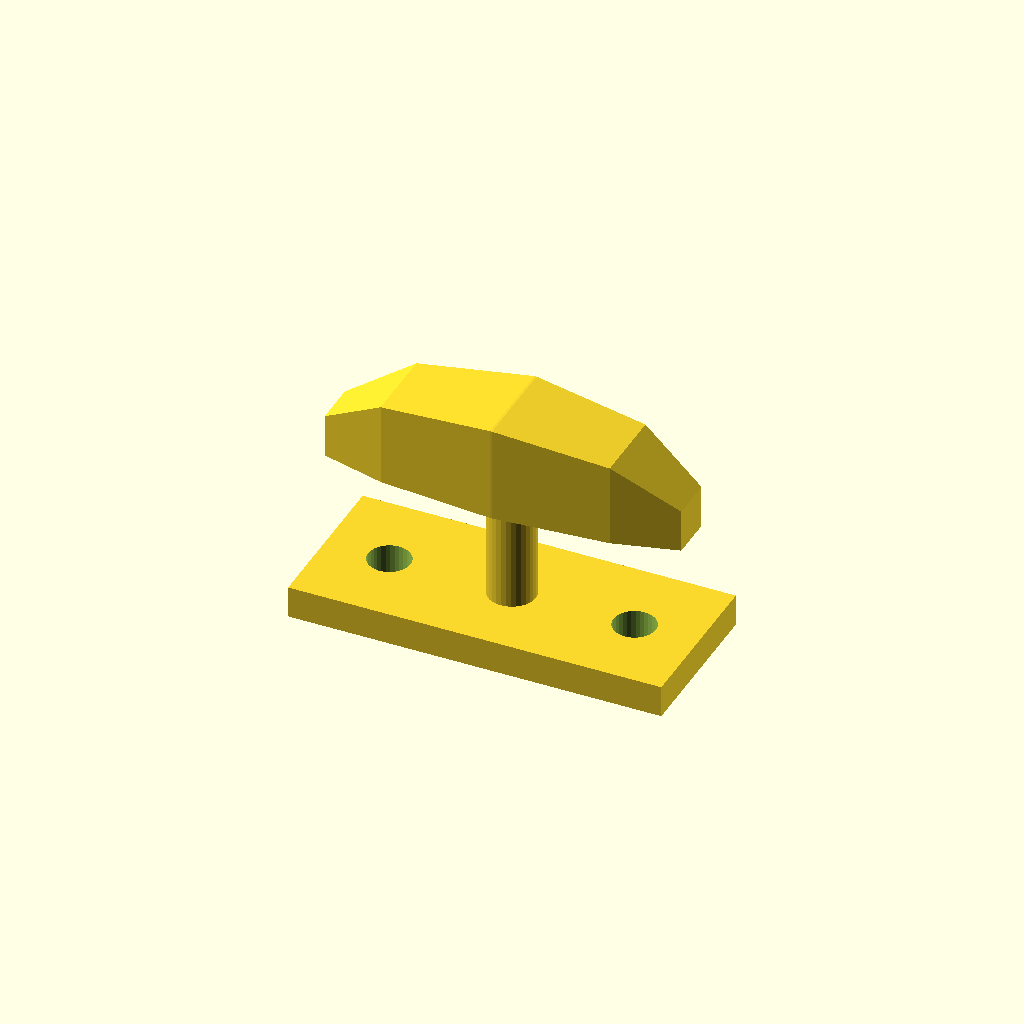
Cell 1: the model at its default parameters.
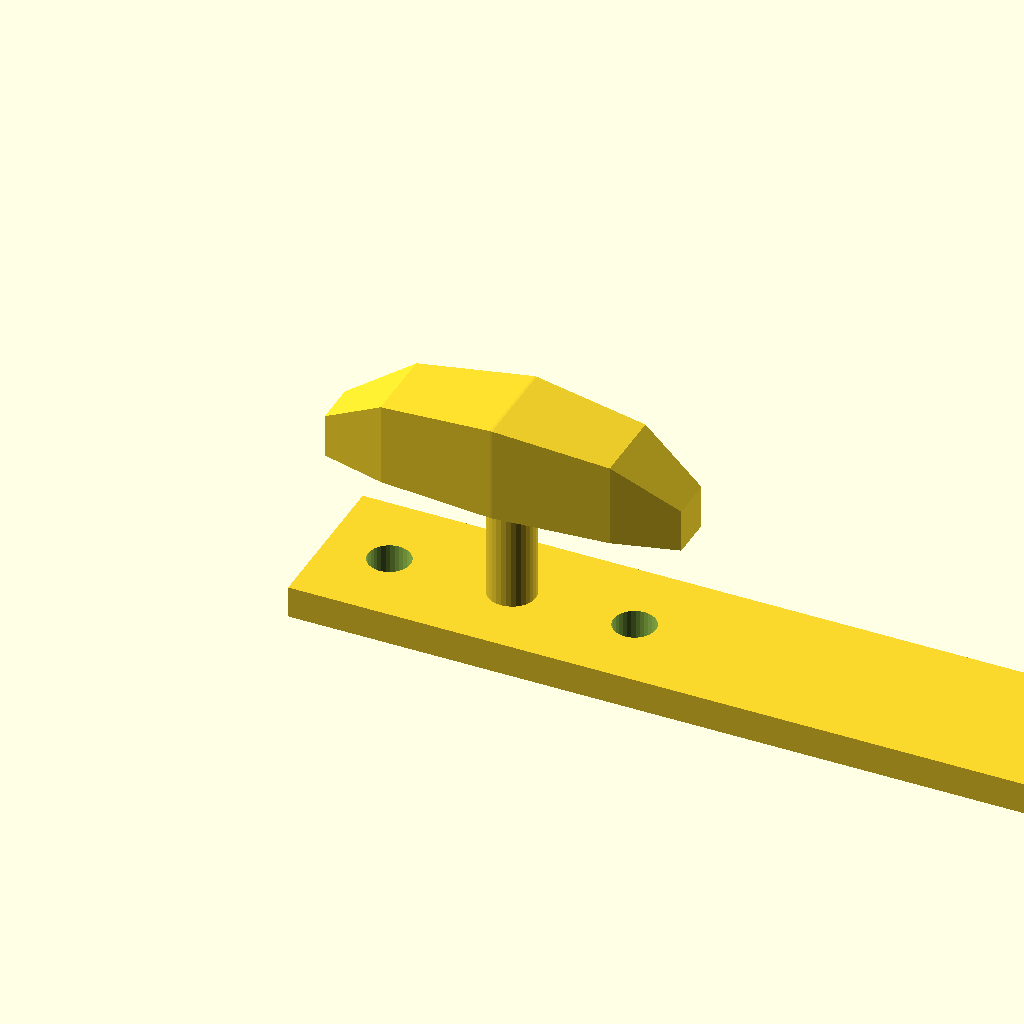
Cell 2: base_l = 140 (everything else at default).
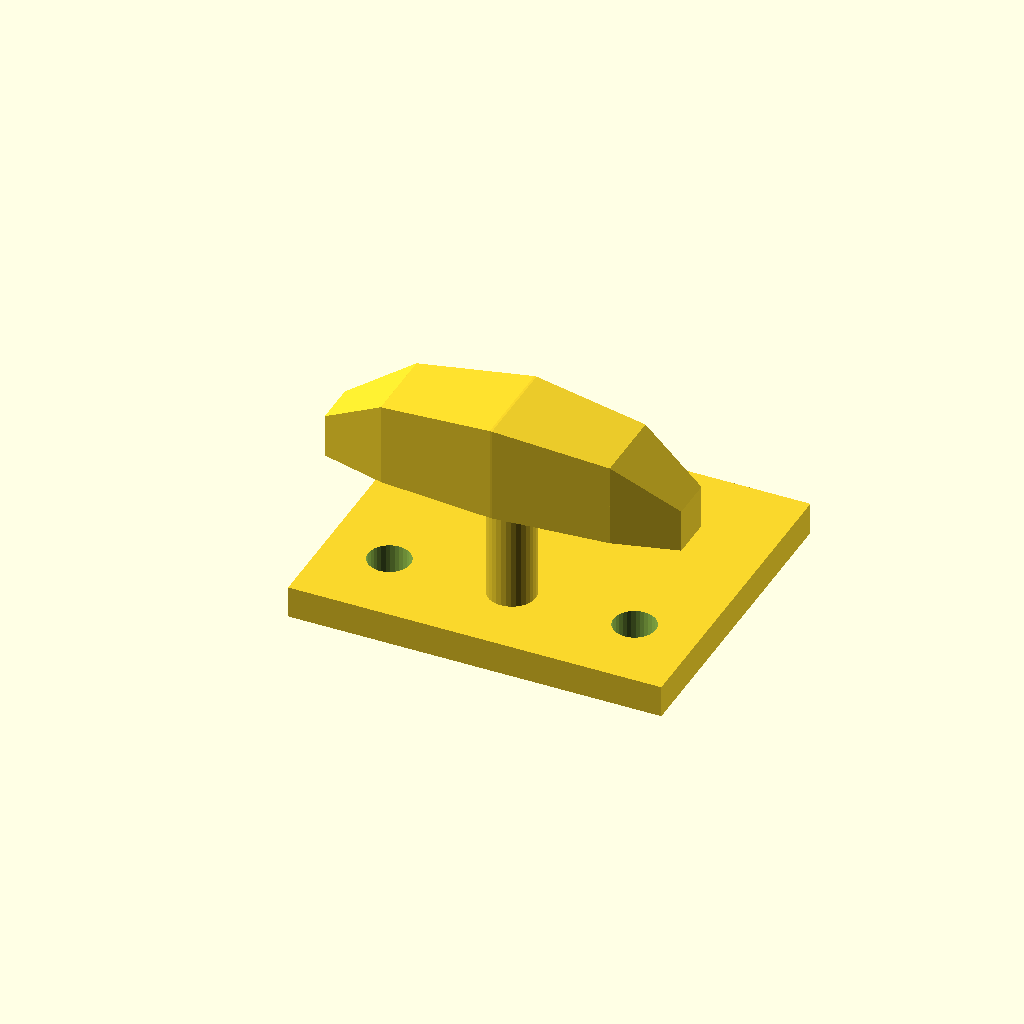
Cell 3: the same model with base_w = 60.
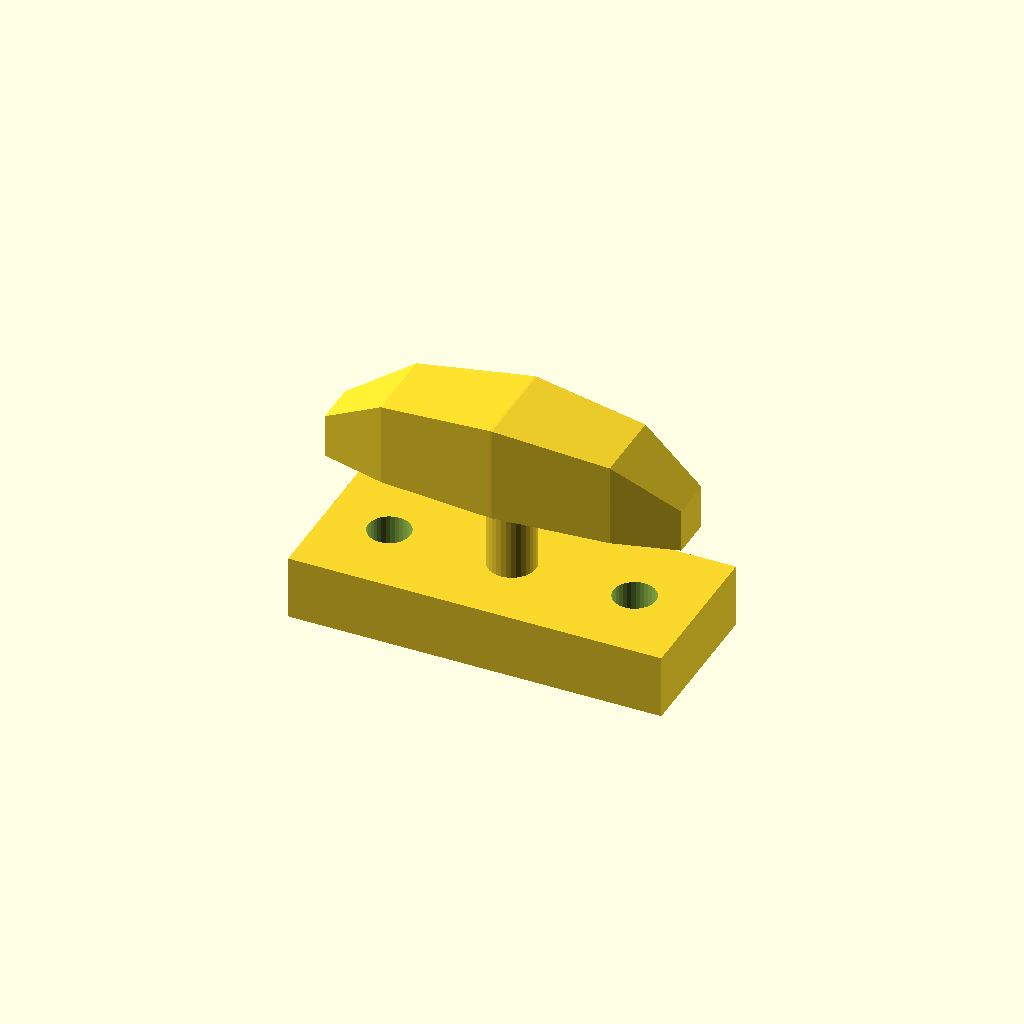
Cell 4: base_t = 12 (everything else at default).
One fixed orthographic camera (rotation 55°, 0°, 25°; colour scheme Cornfield) for every cell.
Source of the model, optional_data/data/gen3/cleats/part_0056.scad:
$fn = 32;

// ----------------------------------------------------------------------
// Boat cleat: 70 mm base, horn 36 mm up
// ----------------------------------------------------------------------

// --- parameters (mm) ---
base_l = 70;              // base length
base_w = 30;              // base width
base_t = 6;               // base thickness
horn_len = 66.5;          // horn length
horn_d = 18;              // horn diameter at the middle
horn_z = 36;              // horn axis height
end_drop = 10;            // how far the horn tips drop
post_d = 9;               // centre post diameter
holes_d = 7.94;           // fixing holes
hole_x = 23;              // fixing hole spacing

difference() {
  union() {
    translate([-35, -15, 0]) cube([base_l, base_w, base_t]);
    /* centre post, sunk 1 mm into the base */
    translate([0, 0, 5]) cylinder(h = 31, d = post_d);
    /* horn: a hull chain of boxes, full in the middle and lighter at the tips */
    hull() {
      translate([-33.25, -4.05, 27]) cube([0.4, 8.1, 8.1], center = false);
      translate([-21.28, -7.2, 27]) cube([0.4, 14.4, 15.5], center = false);
    }
    hull() {
      translate([-21.28, -7.2, 27]) cube([0.4, 14.4, 15.5], center = false);
      translate([0, -9, 27]) cube([0.4, 18, 18], center = false);
    }
    hull() {
      translate([0, -9, 27]) cube([0.4, 18, 18], center = false);
      translate([21.28, -7.2, 27]) cube([0.4, 14.4, 15.5], center = false);
    }
    hull() {
      translate([21.28, -7.2, 27]) cube([0.4, 14.4, 15.5], center = false);
      translate([33.25, -4.05, 27]) cube([0.4, 8.1, 8.1], center = false);
    }
  }
  translate([-23, 0, -2.5]) cylinder(h = base_t + 5, d = holes_d);
  translate([23, 0, -2.5]) cylinder(h = base_t + 5, d = holes_d);
}
Parameter table extracted from the source (name, type, default, range or options):
base_l: number, default 70
base_w: number, default 30
base_t: number, default 6
horn_len: number, default 66.5
horn_d: number, default 18
horn_z: number, default 36
end_drop: number, default 10
post_d: number, default 9
holes_d: number, default 7.94
hole_x: number, default 23
